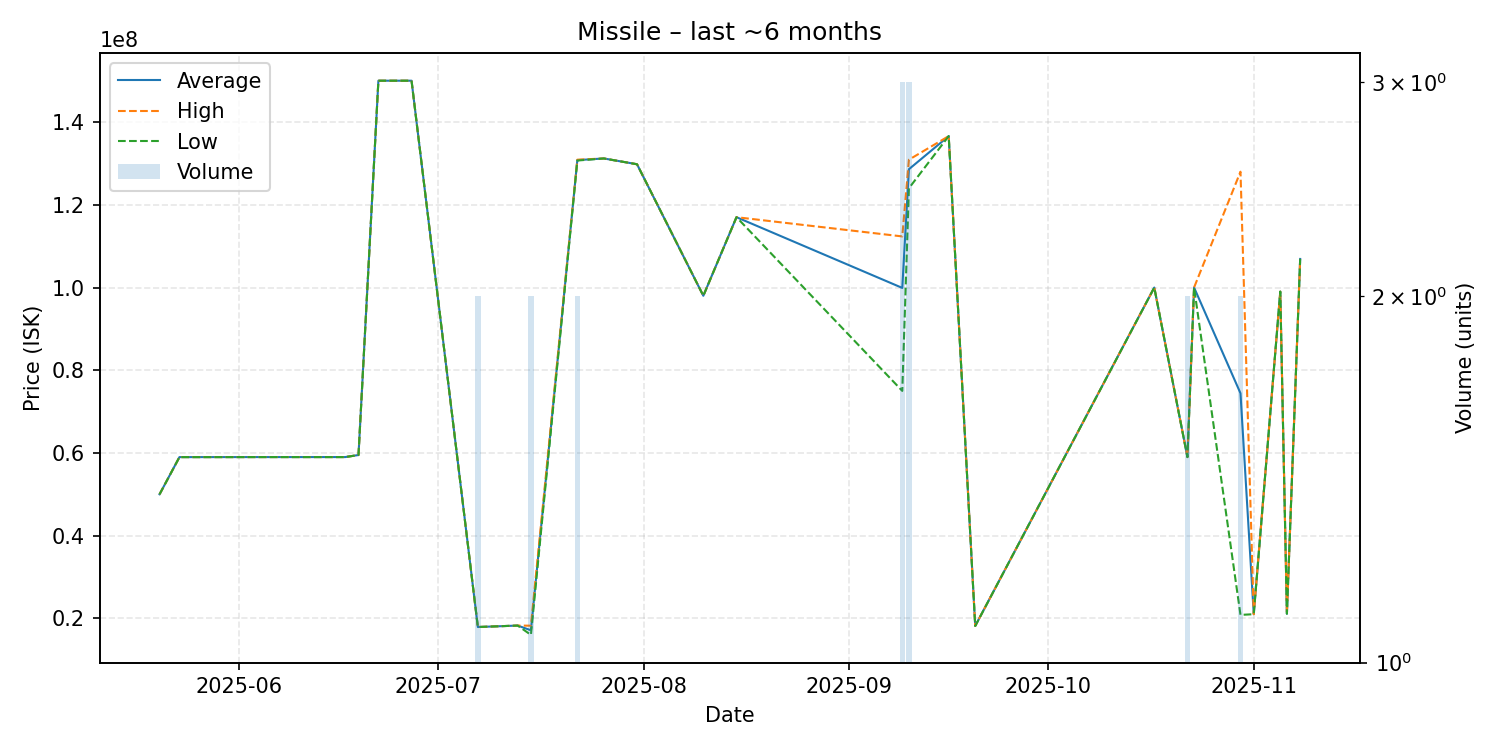

Data behind this chart, as committed beside it:
date, average, highest, lowest, order_count, volume
2025-05-20, 50000000, 50000000, 50000000, 1, 1
2025-05-23, 58990000, 58990000, 58990000, 1, 1
2025-06-06, 59000000, 59000000, 59000000, 1, 1
2025-06-16, 59000000, 59000000, 59000000, 1, 1
2025-06-17, 59000000, 59000000, 59000000, 1, 1
2025-06-19, 59500000, 59500000, 59500000, 1, 1
2025-06-22, 150000000, 150000000, 150000000, 1, 1
2025-06-27, 150000000, 150000000, 150000000, 1, 1
2025-07-07, 17910000, 17910000, 17910000, 2, 2
2025-07-13, 18260000, 18260000, 18260000, 1, 1
2025-07-15, 17120000, 18230000, 16010000, 2, 2
2025-07-22, 130800000, 130900000, 130700000, 2, 2
2025-07-26, 131200000, 131200000, 131200000, 1, 1
2025-07-31, 129800000, 129800000, 129800000, 1, 1
2025-08-10, 98000000, 98000000, 98000000, 1, 1
2025-08-15, 117000000, 117000000, 117000000, 1, 1
2025-09-09, 99900000, 112350000, 75000000, 3, 3
2025-09-10, 128600000, 130900000, 124000000, 3, 3
2025-09-16, 136600000, 136600000, 136600000, 1, 1
2025-09-20, 18160000, 18160000, 18160000, 1, 1
2025-10-17, 99990000, 99990000, 99990000, 1, 1
2025-10-22, 59000000, 59000000, 59000000, 1, 2
2025-10-23, 100000000, 100000000, 100000000, 1, 1
2025-10-30, 74420000, 128000000, 20840000, 2, 2
2025-11-01, 21010000, 21010000, 21010000, 1, 1
2025-11-05, 99000000, 99000000, 99000000, 1, 1
2025-11-06, 21120000, 21120000, 21120000, 1, 1
2025-11-08, 106900000, 106900000, 106900000, 1, 1
